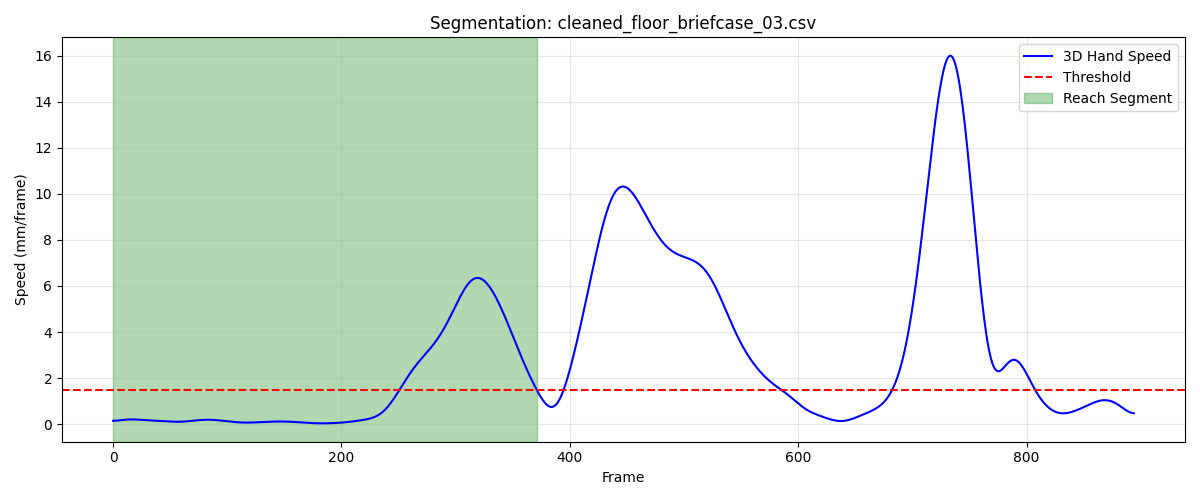

The data file committed next to this chart (first rows):
frame, sub_frame, shoulderr_x, shoulderr_y, shoulderr_z, humr1_x, humr1_y, humr1_z, humr2_x, humr2_y, humr2_z, humr3_x, humr3_y, humr3_z, humr4_x, humr4_y, humr4_z, humr5_x, humr5_y, humr5_z, humr6_x, humr6_y, humr6_z, humr7_x
1, 0, 162.1, -792.2, 723.8, 224.4, -771.4, 554.8, 234.2, -760.5, 483.5, 208.8, -820.3, 545.9, 197.1, -714.5, 539.8, 210.6, -819, 486.8, 205.7, -721.2, 484.1, 
2, 0, 162.2, -792.2, 723.9, 224.5, -771.5, 554.9, 234.2, -760.6, 483.6, 208.9, -820.4, 546.1, 197.2, -714.6, 539.9, 210.7, -819.2, 487, 205.8, -721.4, 484.2, 
3, 0, 162.3, -792.1, 724.1, 224.6, -771.5, 555, 234.3, -760.8, 483.7, 209, -820.5, 546.2, 197.2, -714.7, 539.9, 210.8, -819.3, 487.1, 205.8, -721.5, 484.3, 
4, 0, 162.4, -792.1, 724.2, 224.7, -771.6, 555.1, 234.4, -760.9, 483.8, 209.1, -820.5, 546.4, 197.3, -714.8, 540, 210.9, -819.5, 487.3, 205.9, -721.6, 484.3, 160.4
5, 0, 162.5, -792, 724.3, 224.8, -771.7, 555.2, 234.5, -761.1, 483.9, 209.2, -820.6, 546.5, 197.4, -714.8, 540, 211, -819.6, 487.4, 206, -721.8, 484.4, 160.5
6, 0, 162.6, -792, 724.4, 224.9, -771.7, 555.3, 234.6, -761.2, 484, 209.3, -820.7, 546.7, 197.5, -714.9, 540, 211.2, -819.7, 487.5, 206.1, -721.9, 484.4, 160.6
7, 0, 162.7, -792, 724.5, 225, -771.8, 555.4, 234.7, -761.3, 484, 209.5, -820.8, 546.8, 197.6, -715, 540.1, 211.3, -819.9, 487.6, 206.2, -722.1, 484.4, 160.6
8, 0, 162.8, -791.9, 724.6, 225.1, -771.9, 555.4, 234.8, -761.5, 484.1, 209.6, -820.9, 546.9, 197.7, -715.1, 540.1, 211.4, -820, 487.7, 206.3, -722.2, 484.5, 160.7
9, 0, 162.9, -791.9, 724.7, 225.2, -772, 555.5, 234.9, -761.6, 484.1, 209.7, -820.9, 547, 197.8, -715.2, 540.1, 211.5, -820.1, 487.8, 206.4, -722.4, 484.5, 160.8
10, 0, 163, -791.9, 724.7, 225.4, -772.1, 555.5, 235, -761.8, 484.2, 209.8, -821, 547.1, 198, -715.3, 540.1, 211.6, -820.3, 487.9, 206.5, -722.5, 484.5, 160.9
11, 0, 163.1, -791.9, 724.7, 225.5, -772.2, 555.5, 235.1, -761.9, 484.2, 209.9, -821.1, 547.1, 198.1, -715.4, 540.1, 211.7, -820.4, 488, 206.6, -722.6, 484.5, 161
12, 0, 163.2, -791.9, 724.8, 225.6, -772.3, 555.6, 235.2, -762, 484.2, 210, -821.2, 547.2, 198.2, -715.5, 540.1, 211.8, -820.5, 488, 206.7, -722.8, 484.5, 161.1
13, 0, 163.4, -791.9, 724.8, 225.7, -772.4, 555.6, 235.4, -762.2, 484.2, 210.1, -821.3, 547.2, 198.4, -715.6, 540.1, 211.9, -820.7, 488, 206.8, -722.9, 484.5, 161.2
14, 0, 163.5, -791.9, 724.8, 225.9, -772.4, 555.6, 235.5, -762.3, 484.2, 210.2, -821.4, 547.3, 198.5, -715.7, 540.1, 212.1, -820.8, 488.1, 206.9, -723.1, 484.5, 161.3
15, 0, 163.6, -791.9, 724.9, 226.0, -772.5, 555.6, 235.6, -762.4, 484.3, 210.3, -821.5, 547.3, 198.7, -715.8, 540.1, 212.2, -820.9, 488.1, 207.1, -723.2, 484.5, 161.4
16, 0, 163.7, -791.9, 724.9, 226.1, -772.6, 555.6, 235.8, -762.5, 484.3, 210.5, -821.6, 547.3, 198.8, -715.9, 540.1, 212.3, -821, 488.2, 207.2, -723.3, 484.5, 161.6
17, 0, 163.9, -791.9, 724.9, 226.3, -772.7, 555.7, 235.9, -762.6, 484.3, 210.6, -821.7, 547.4, 198.9, -716, 540.1, 212.4, -821.1, 488.2, 207.4, -723.4, 484.5, 161.7
18, 0, 164, -792, 724.9, 226.4, -772.8, 555.7, 236, -762.7, 484.3, 210.7, -821.8, 547.4, 199.1, -716.1, 540.1, 212.6, -821.2, 488.2, 207.5, -723.5, 484.5, 161.8
19, 0, 164.1, -792, 725, 226.5, -772.9, 555.7, 236.2, -762.8, 484.4, 210.8, -821.8, 547.4, 199.2, -716.2, 540.1, 212.7, -821.3, 488.3, 207.7, -723.6, 484.5, 161.9
20, 0, 164.3, -792, 725, 226.7, -773, 555.7, 236.3, -762.9, 484.4, 211, -821.9, 547.5, 199.4, -716.2, 540.1, 212.8, -821.4, 488.3, 207.8, -723.6, 484.5, 162.1
21, 0, 164.4, -792.1, 725, 226.8, -773, 555.8, 236.5, -763, 484.4, 211.1, -822, 547.5, 199.5, -716.3, 540.1, 213, -821.5, 488.3, 208, -723.7, 484.5, 162.2
22, 0, 164.5, -792.1, 725, 227, -773.1, 555.8, 236.6, -763.1, 484.4, 211.3, -822, 547.5, 199.7, -716.4, 540.1, 213.1, -821.5, 488.4, 208.1, -723.8, 484.5, 162.4
23, 0, 164.7, -792.2, 725, 227.1, -773.2, 555.8, 236.8, -763.1, 484.5, 211.4, -822.1, 547.5, 199.9, -716.4, 540.2, 213.3, -821.6, 488.4, 208.3, -723.8, 484.6, 162.5
24, 0, 164.8, -792.2, 725, 227.3, -773.2, 555.8, 236.9, -763.2, 484.5, 211.5, -822.1, 547.6, 200, -716.5, 540.2, 213.4, -821.6, 488.4, 208.4, -723.9, 484.6, 162.7
25, 0, 165, -792.3, 725, 227.4, -773.3, 555.8, 237.1, -763.2, 484.5, 211.7, -822.2, 547.6, 200.2, -716.5, 540.2, 213.6, -821.7, 488.4, 208.5, -724, 484.6, 162.9
26, 0, 165.1, -792.3, 725, 227.6, -773.3, 555.8, 237.2, -763.3, 484.5, 211.8, -822.2, 547.6, 200.3, -716.6, 540.2, 213.8, -821.7, 488.4, 208.6, -724.1, 484.6, 163
27, 0, 165.3, -792.4, 725, 227.7, -773.4, 555.8, 237.4, -763.3, 484.5, 212, -822.3, 547.5, 200.5, -716.6, 540.2, 213.9, -821.8, 488.4, 208.8, -724.1, 484.5, 163.2
28, 0, 165.4, -792.5, 724.9, 227.9, -773.4, 555.8, 237.5, -763.4, 484.5, 212.1, -822.3, 547.5, 200.6, -716.6, 540.2, 214.1, -821.8, 488.4, 208.9, -724.2, 484.5, 163.4
29, 0, 165.6, -792.5, 724.9, 228, -773.4, 555.8, 237.7, -763.4, 484.4, 212.3, -822.3, 547.5, 200.8, -716.7, 540.2, 214.2, -821.8, 488.3, 209, -724.2, 484.5, 163.6
30, 0, 165.7, -792.6, 724.9, 228.2, -773.5, 555.8, 237.8, -763.4, 484.4, 212.4, -822.3, 547.4, 200.9, -716.7, 540.2, 214.4, -821.8, 488.3, 209.2, -724.2, 484.5, 163.8
31, 0, 165.9, -792.6, 724.9, 228.3, -773.5, 555.7, 238, -763.4, 484.4, 212.6, -822.3, 547.4, 201.1, -716.7, 540.1, 214.5, -821.8, 488.3, 209.4, -724.2, 484.5, 164
32, 0, 166.1, -792.6, 724.8, 228.5, -773.5, 555.7, 238.1, -763.4, 484.3, 212.7, -822.4, 547.3, 201.2, -716.7, 540.1, 214.7, -821.8, 488.2, 209.6, -724.2, 484.4, 164.1
33, 0, 166.2, -792.7, 724.8, 228.6, -773.5, 555.7, 238.3, -763.4, 484.3, 212.9, -822.4, 547.3, 201.3, -716.7, 540.1, 214.8, -821.8, 488.2, 209.8, -724.2, 484.4, 164.3
34, 0, 166.4, -792.7, 724.8, 228.8, -773.5, 555.6, 238.4, -763.4, 484.3, 213, -822.3, 547.3, 201.5, -716.7, 540.1, 215, -821.7, 488.1, 209.9, -724.1, 484.4, 164.5
35, 0, 166.5, -792.7, 724.8, 228.9, -773.4, 555.6, 238.6, -763.3, 484.2, 213.2, -822.3, 547.2, 201.6, -716.6, 540, 215.1, -821.7, 488.1, 210.1, -724.1, 484.4, 164.7
36, 0, 166.7, -792.7, 724.7, 229.1, -773.4, 555.6, 238.7, -763.3, 484.2, 213.3, -822.3, 547.2, 201.8, -716.6, 540, 215.3, -821.6, 488, 210.3, -724, 484.4, 164.8
37, 0, 166.9, -792.7, 724.7, 229.2, -773.4, 555.5, 238.9, -763.2, 484.2, 213.5, -822.3, 547.1, 201.9, -716.6, 540, 215.4, -821.6, 488, 210.4, -723.9, 484.4, 165
38, 0, 167, -792.7, 724.7, 229.4, -773.3, 555.5, 239, -763.1, 484.2, 213.6, -822.2, 547.1, 202, -716.5, 540, 215.6, -821.5, 487.9, 210.6, -723.9, 484.3, 165.1
39, 0, 167.2, -792.7, 724.6, 229.5, -773.2, 555.5, 239.2, -763, 484.1, 213.7, -822.1, 547.1, 202.2, -716.5, 539.9, 215.7, -821.4, 487.9, 210.7, -723.8, 484.3, 165.2
40, 0, 167.3, -792.7, 724.6, 229.6, -773.2, 555.4, 239.3, -762.9, 484.1, 213.9, -822.1, 547, 202.3, -716.4, 539.9, 215.8, -821.4, 487.9, 210.8, -723.7, 484.3, 165.4
41, 0, 167.5, -792.7, 724.5, 229.8, -773.1, 555.4, 239.4, -762.8, 484.1, 214, -822, 547, 202.4, -716.3, 539.9, 216, -821.3, 487.8, 210.9, -723.6, 484.3, 165.5
42, 0, 167.6, -792.7, 724.5, 229.9, -773, 555.3, 239.5, -762.8, 484, 214.2, -822, 546.9, 202.5, -716.2, 539.8, 216.1, -821.2, 487.8, 211, -723.5, 484.3, 165.6
43, 0, 167.8, -792.7, 724.5, 230, -772.9, 555.3, 239.7, -762.7, 484, 214.3, -821.9, 546.9, 202.6, -716.2, 539.8, 216.3, -821.1, 487.7, 211.1, -723.5, 484.2, 165.8
44, 0, 167.9, -792.6, 724.4, 230.2, -772.9, 555.2, 239.7, -762.6, 483.9, 214.5, -821.8, 546.8, 202.8, -716.1, 539.8, 216.4, -821.1, 487.6, 211.2, -723.4, 484.2, 165.9
45, 0, 168.1, -792.6, 724.4, 230.3, -772.8, 555.2, 239.8, -762.6, 483.9, 214.6, -821.8, 546.8, 202.9, -716, 539.7, 216.5, -821, 487.6, 211.3, -723.3, 484.1, 166
46, 0, 168.3, -792.6, 724.3, 230.4, -772.8, 555.1, 239.9, -762.5, 483.8, 214.7, -821.7, 546.7, 203, -716, 539.7, 216.7, -821, 487.5, 211.4, -723.3, 484.1, 166.1
47, 0, 168.4, -792.6, 724.3, 230.5, -772.7, 555, 240, -762.5, 483.7, 214.9, -821.7, 546.6, 203.1, -715.9, 539.6, 216.8, -820.9, 487.4, 211.5, -723.2, 484, 166.2
48, 0, 168.6, -792.6, 724.2, 230.6, -772.7, 555, 240.1, -762.5, 483.6, 215, -821.6, 546.5, 203.2, -715.9, 539.5, 216.9, -820.8, 487.4, 211.6, -723.2, 483.9, 166.3
49, 0, 168.7, -792.6, 724.2, 230.7, -772.6, 554.9, 240.1, -762.4, 483.5, 215.1, -821.6, 546.5, 203.3, -715.9, 539.5, 217, -820.8, 487.3, 211.7, -723.1, 483.9, 166.3
50, 0, 168.9, -792.6, 724.2, 230.8, -772.6, 554.8, 240.2, -762.4, 483.5, 215.2, -821.6, 546.4, 203.4, -715.8, 539.4, 217.1, -820.8, 487.2, 211.8, -723.1, 483.8, 166.4
51, 0, 169.1, -792.6, 724.1, 230.9, -772.6, 554.8, 240.3, -762.3, 483.4, 215.3, -821.6, 546.3, 203.5, -715.8, 539.4, 217.2, -820.7, 487.1, 211.9, -723.1, 483.7, 166.5
52, 0, 169.2, -792.6, 724.1, 231, -772.5, 554.7, 240.4, -762.3, 483.3, 215.4, -821.5, 546.2, 203.6, -715.8, 539.3, 217.3, -820.7, 487, 212, -723, 483.7, 166.5
53, 0, 169.4, -792.5, 724, 231.1, -772.5, 554.6, 240.5, -762.2, 483.2, 215.6, -821.5, 546.1, 203.7, -715.7, 539.3, 217.3, -820.7, 487, 212, -723, 483.6, 166.6
54, 0, 169.6, -792.5, 724, 231.2, -772.5, 554.6, 240.6, -762.2, 483.2, 215.7, -821.5, 546.1, 203.8, -715.7, 539.2, 217.4, -820.7, 486.9, 212.1, -723, 483.5, 166.6
55, 0, 169.7, -792.5, 723.9, 231.3, -772.5, 554.5, 240.7, -762.2, 483.1, 215.8, -821.5, 546, 203.9, -715.7, 539.1, 217.5, -820.6, 486.8, 212.1, -723, 483.5, 166.6
56, 0, 169.9, -792.5, 723.9, 231.4, -772.5, 554.4, 240.8, -762.2, 483, 215.9, -821.5, 545.9, 204, -715.7, 539.1, 217.6, -820.6, 486.8, 212.2, -723, 483.4, 166.7
57, 0, 170, -792.5, 723.8, 231.5, -772.5, 554.3, 240.9, -762.1, 483, 216, -821.5, 545.9, 204.1, -715.7, 539, 217.7, -820.6, 486.7, 212.2, -723, 483.3, 166.7
58, 0, 170.2, -792.5, 723.8, 231.6, -772.5, 554.3, 241, -762.1, 482.9, 216.1, -821.5, 545.8, 204.2, -715.7, 538.9, 217.7, -820.6, 486.6, 212.2, -723, 483.3, 166.8
59, 0, 170.3, -792.5, 723.7, 231.7, -772.5, 554.2, 241.1, -762.1, 482.8, 216.2, -821.4, 545.8, 204.3, -715.7, 538.9, 217.8, -820.6, 486.6, 212.3, -723.1, 483.2, 166.8
60, 0, 170.5, -792.4, 723.7, 231.8, -772.5, 554.1, 241.2, -762.1, 482.8, 216.3, -821.4, 545.7, 204.4, -715.7, 538.8, 217.9, -820.6, 486.5, 212.3, -723.1, 483.1, 166.9
... 312 more rows
